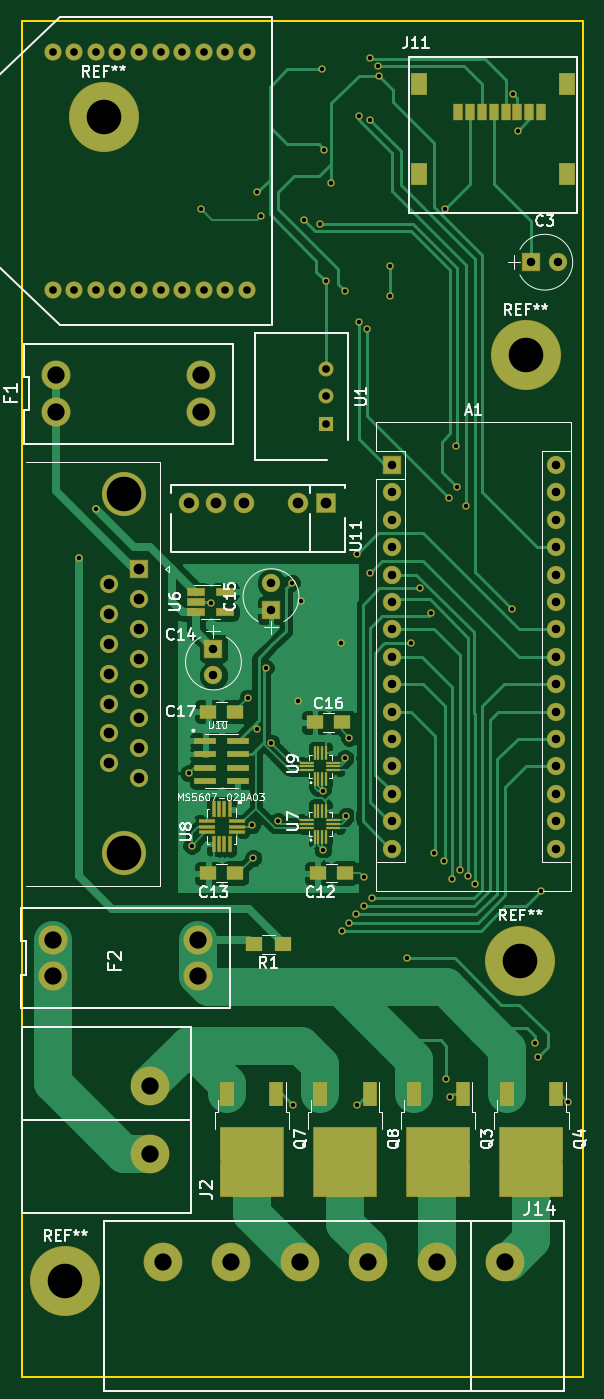
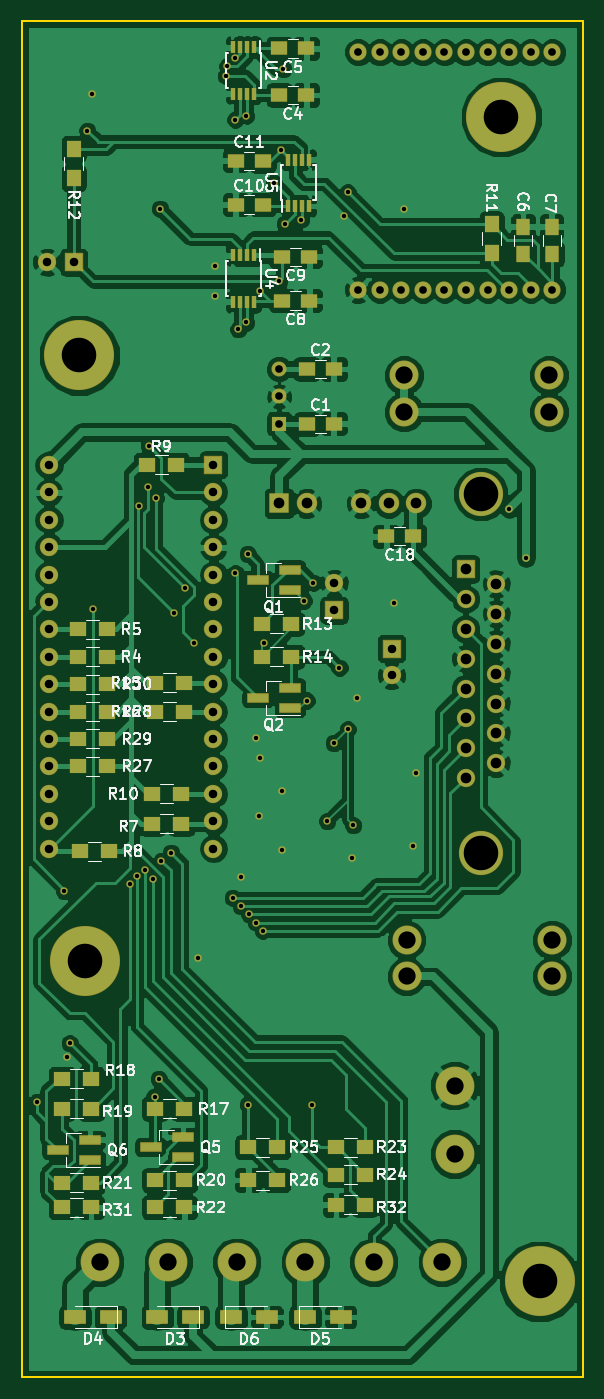
Circuit board: 9 layer files. Board 52.1 x 125.7 mm.
- drill: vent.drl (2563 bytes)
- bottom_copper: vent.gbl (198851 bytes)
- bottom_silk: vent.gbo (50323 bytes)
- bottom_mask: vent.gbs (8435 bytes)
- outline: vent.gm1 (711 bytes)
- top_copper: vent.gtl (66057 bytes)
- top_silk: vent.gto (35754 bytes)
- paste: vent.gtp (3352 bytes)
- top_mask: vent.gts (7845 bytes)

=== drill: vent.drl ===
M48
INCH,TZ
T1C0.016
T2C0.028
T3C0.028
T4C0.031
T5C0.039
T6C0.063
T7C0.126
%
G90
G05
T1
X35200Y-35000
X35800Y-33200
X39200Y-42850
X39300Y-45500
X39650Y-22250
X40000Y-36650
X41350Y-40100
X41500Y-44750
X41550Y-45950
X41700Y-21650
X41700Y-41250
X41850Y-22500
X42000Y-39000
X42200Y-41750
X42450Y-44600
X42950Y-35900
X43000Y-54950
X43200Y-40200
X43300Y-36550
X43400Y-22650
X44000Y-22800
X44050Y-17150
X44100Y-43500
X44100Y-45650
X44150Y-20100
X44200Y-24900
X44400Y-21300
X44750Y-38100
X44800Y-48600
X44900Y-25250
X44900Y-42300
X44950Y-44400
X45050Y-41550
X45050Y-48300
X45300Y-48000
X45350Y-34850
X45350Y-54950
X45400Y-18850
X45400Y-26400
X45600Y-46650
X45600Y-47700
X45700Y-26650
X45800Y-16750
X45800Y-19000
X45800Y-35550
X45900Y-47400
X46100Y-17050
X46150Y-17400
X46550Y-24350
X46550Y-25450
X47150Y-49600
X47300Y-38100
X47650Y-36100
X48050Y-37000
X48150Y-45750
X48500Y-46050
X48550Y-22250
X48600Y-54000
X48700Y-32800
X48750Y-54650
X48800Y-46700
X48950Y-30900
X49000Y-32400
X49100Y-46400
X49300Y-33100
X49400Y-46600
X49650Y-46900
X51000Y-36850
X51050Y-18050
X51200Y-19400
X51850Y-52700
X51950Y-53200
X52050Y-47150
X53050Y-54850
T2
X44200Y-28100
X44200Y-29100
X44200Y-30100
T3
X34232Y-16544
X34232Y-25206
X35019Y-16544
X35019Y-25206
X35806Y-16544
X35806Y-25206
X36594Y-16544
X36594Y-25206
X37381Y-16544
X37381Y-25206
X38169Y-16544
X38169Y-25206
X38956Y-16544
X38956Y-25206
X39744Y-16544
X39744Y-25206
X40531Y-16544
X40531Y-25206
X41318Y-16544
X41318Y-25206
T4
X40100Y-38300
X40100Y-39284
X42200Y-35916
X42200Y-36900
X46600Y-31600
X46600Y-32600
X46600Y-33600
X46600Y-34600
X46600Y-35600
X46600Y-36600
X46600Y-37600
X46600Y-38600
X46600Y-39600
X46600Y-40600
X46600Y-41600
X46600Y-42600
X46600Y-43600
X46600Y-44600
X46600Y-45600
X51700Y-24200
X52600Y-31600
X52600Y-32600
X52600Y-33600
X52600Y-34600
X52600Y-35600
X52600Y-36600
X52600Y-37600
X52600Y-38600
X52600Y-39600
X52600Y-40600
X52600Y-41600
X52600Y-42600
X52600Y-43600
X52600Y-44600
X52600Y-45600
X52684Y-24200
T5
X36282Y-35945
X36282Y-37036
X36282Y-38126
X36282Y-39217
X36282Y-40307
X36282Y-41398
X36282Y-42489
X37400Y-35400
X37400Y-36491
X37400Y-37581
X37400Y-38672
X37400Y-39762
X37400Y-40853
X37400Y-41943
X37400Y-43034
X39200Y-33000
X40200Y-33000
X41200Y-33000
X43200Y-33000
X44200Y-33000
T6
X34248Y-48931
X34248Y-50269
X34348Y-28331
X34348Y-29669
X37800Y-54250
X37800Y-56750
X38250Y-60700
X39552Y-48931
X39552Y-50269
X39652Y-28331
X39652Y-29669
X40750Y-60700
X43250Y-60700
X45750Y-60700
X48250Y-60700
X50750Y-60700
T7
X34700Y-61400
X36100Y-18900
X36841Y-32662
X36841Y-45772
X51300Y-49700
X51500Y-27600
T0
M30

=== bottom_copper: vent.gbl (198851 bytes, source omitted) ===
=== bottom_silk: vent.gbo (50323 bytes, source omitted) ===
=== bottom_mask: vent.gbs (8435 bytes, source omitted) ===
=== outline: vent.gm1 ===
G04 #@! TF.FileFunction,Profile,NP*
%FSLAX46Y46*%
G04 Gerber Fmt 4.6, Leading zero omitted, Abs format (unit mm)*
G04 Created by KiCad (PCBNEW 4.0.7) date Wednesday, May 09, 2018 'PMt' 10:09:01 PM*
%MOMM*%
%LPD*%
G01*
G04 APERTURE LIST*
%ADD10C,0.100000*%
%ADD11C,0.150000*%
G04 APERTURE END LIST*
D10*
D11*
X84074000Y-39116000D02*
X84074000Y-40386000D01*
X85344000Y-39116000D02*
X84074000Y-39116000D01*
X85344000Y-39116000D02*
X136144000Y-39116000D01*
X84074000Y-164846000D02*
X84074000Y-40386000D01*
X136144000Y-40386000D02*
X136144000Y-39116000D01*
X136144000Y-164846000D02*
X136144000Y-40386000D01*
X134874000Y-164846000D02*
X136144000Y-164846000D01*
X84074000Y-164846000D02*
X134874000Y-164846000D01*
M02*

=== top_copper: vent.gtl (66057 bytes, source omitted) ===
=== top_silk: vent.gto (35754 bytes, source omitted) ===
=== paste: vent.gtp ===
G04 #@! TF.FileFunction,Paste,Top*
%FSLAX46Y46*%
G04 Gerber Fmt 4.6, Leading zero omitted, Abs format (unit mm)*
G04 Created by KiCad (PCBNEW 4.0.7) date Thursday, May 10, 2018 'AMt' 08:06:35 AM*
%MOMM*%
%LPD*%
G01*
G04 APERTURE LIST*
%ADD10C,0.100000*%
%ADD11R,0.200000X1.200000*%
%ADD12R,1.200000X0.200000*%
%ADD13R,1.500000X1.250000*%
%ADD14R,0.800000X1.500000*%
%ADD15R,1.450000X2.000000*%
%ADD16R,1.200000X2.200000*%
%ADD17R,2.750000X3.050000*%
%ADD18R,1.500000X1.300000*%
%ADD19R,1.560000X0.650000*%
%ADD20R,1.400000X0.250000*%
%ADD21R,0.250000X1.400000*%
%ADD22R,2.000000X0.530000*%
G04 APERTURE END LIST*
D10*
D11*
X111235000Y-114738000D03*
X111585000Y-114738000D03*
X111935000Y-114738000D03*
X112285000Y-114738000D03*
D12*
X112960000Y-113888000D03*
X112960000Y-113538000D03*
X112960000Y-113188000D03*
D11*
X112285000Y-112338000D03*
X111935000Y-112338000D03*
X111585000Y-112338000D03*
X111235000Y-112338000D03*
D12*
X110560000Y-113188000D03*
X110560000Y-113538000D03*
X110560000Y-113888000D03*
D11*
X111235000Y-109404000D03*
X111585000Y-109404000D03*
X111935000Y-109404000D03*
X112285000Y-109404000D03*
D12*
X112960000Y-108554000D03*
X112960000Y-108204000D03*
X112960000Y-107854000D03*
D11*
X112285000Y-107004000D03*
X111935000Y-107004000D03*
X111585000Y-107004000D03*
X111235000Y-107004000D03*
D12*
X110560000Y-107854000D03*
X110560000Y-108204000D03*
X110560000Y-108554000D03*
D13*
X111526000Y-118110000D03*
X114026000Y-118110000D03*
X101366000Y-118110000D03*
X103866000Y-118110000D03*
X111272000Y-104140000D03*
X113772000Y-104140000D03*
X101366000Y-103124000D03*
X103866000Y-103124000D03*
D14*
X124540000Y-47558000D03*
X125640000Y-47558000D03*
X126740000Y-47558000D03*
X127840000Y-47558000D03*
X128940000Y-47558000D03*
X130040000Y-47558000D03*
X131140000Y-47558000D03*
X132240000Y-47558000D03*
D15*
X120870000Y-53258000D03*
X134620000Y-53258000D03*
X120870000Y-44958000D03*
X134620000Y-44958000D03*
D16*
X124962000Y-138548000D03*
X120402000Y-138548000D03*
D17*
X121157000Y-146523000D03*
X124207000Y-143173000D03*
X124207000Y-146523000D03*
X121157000Y-143173000D03*
D16*
X133598000Y-138548000D03*
X129038000Y-138548000D03*
D17*
X129793000Y-146523000D03*
X132843000Y-143173000D03*
X132843000Y-146523000D03*
X129793000Y-143173000D03*
D16*
X107690000Y-138548000D03*
X103130000Y-138548000D03*
D17*
X103885000Y-146523000D03*
X106935000Y-143173000D03*
X106935000Y-146523000D03*
X103885000Y-143173000D03*
D16*
X116326000Y-138548000D03*
X111766000Y-138548000D03*
D17*
X112521000Y-146523000D03*
X115571000Y-143173000D03*
X115571000Y-146523000D03*
X112521000Y-143173000D03*
D18*
X108284000Y-124714000D03*
X105584000Y-124714000D03*
D19*
X100250000Y-92014000D03*
X100250000Y-92964000D03*
X100250000Y-93914000D03*
X102950000Y-93914000D03*
X102950000Y-92014000D03*
D20*
X103996000Y-113792000D03*
X103996000Y-113292000D03*
X103996000Y-114292000D03*
X101236000Y-113292000D03*
X101236000Y-113792000D03*
X101236000Y-114292000D03*
D21*
X103366000Y-112172000D03*
X102866000Y-112172000D03*
X102366000Y-112172000D03*
X101866000Y-112172000D03*
X101866000Y-115412000D03*
X102366000Y-115412000D03*
X102866000Y-115412000D03*
X103366000Y-115412000D03*
D22*
X101116000Y-105821000D03*
X104116000Y-105821000D03*
X101116000Y-107071000D03*
X101116000Y-108321000D03*
X101116000Y-109571000D03*
X104116000Y-109571000D03*
X104116000Y-108321000D03*
X104116000Y-107071000D03*
M02*

=== top_mask: vent.gts (7845 bytes, source omitted) ===
